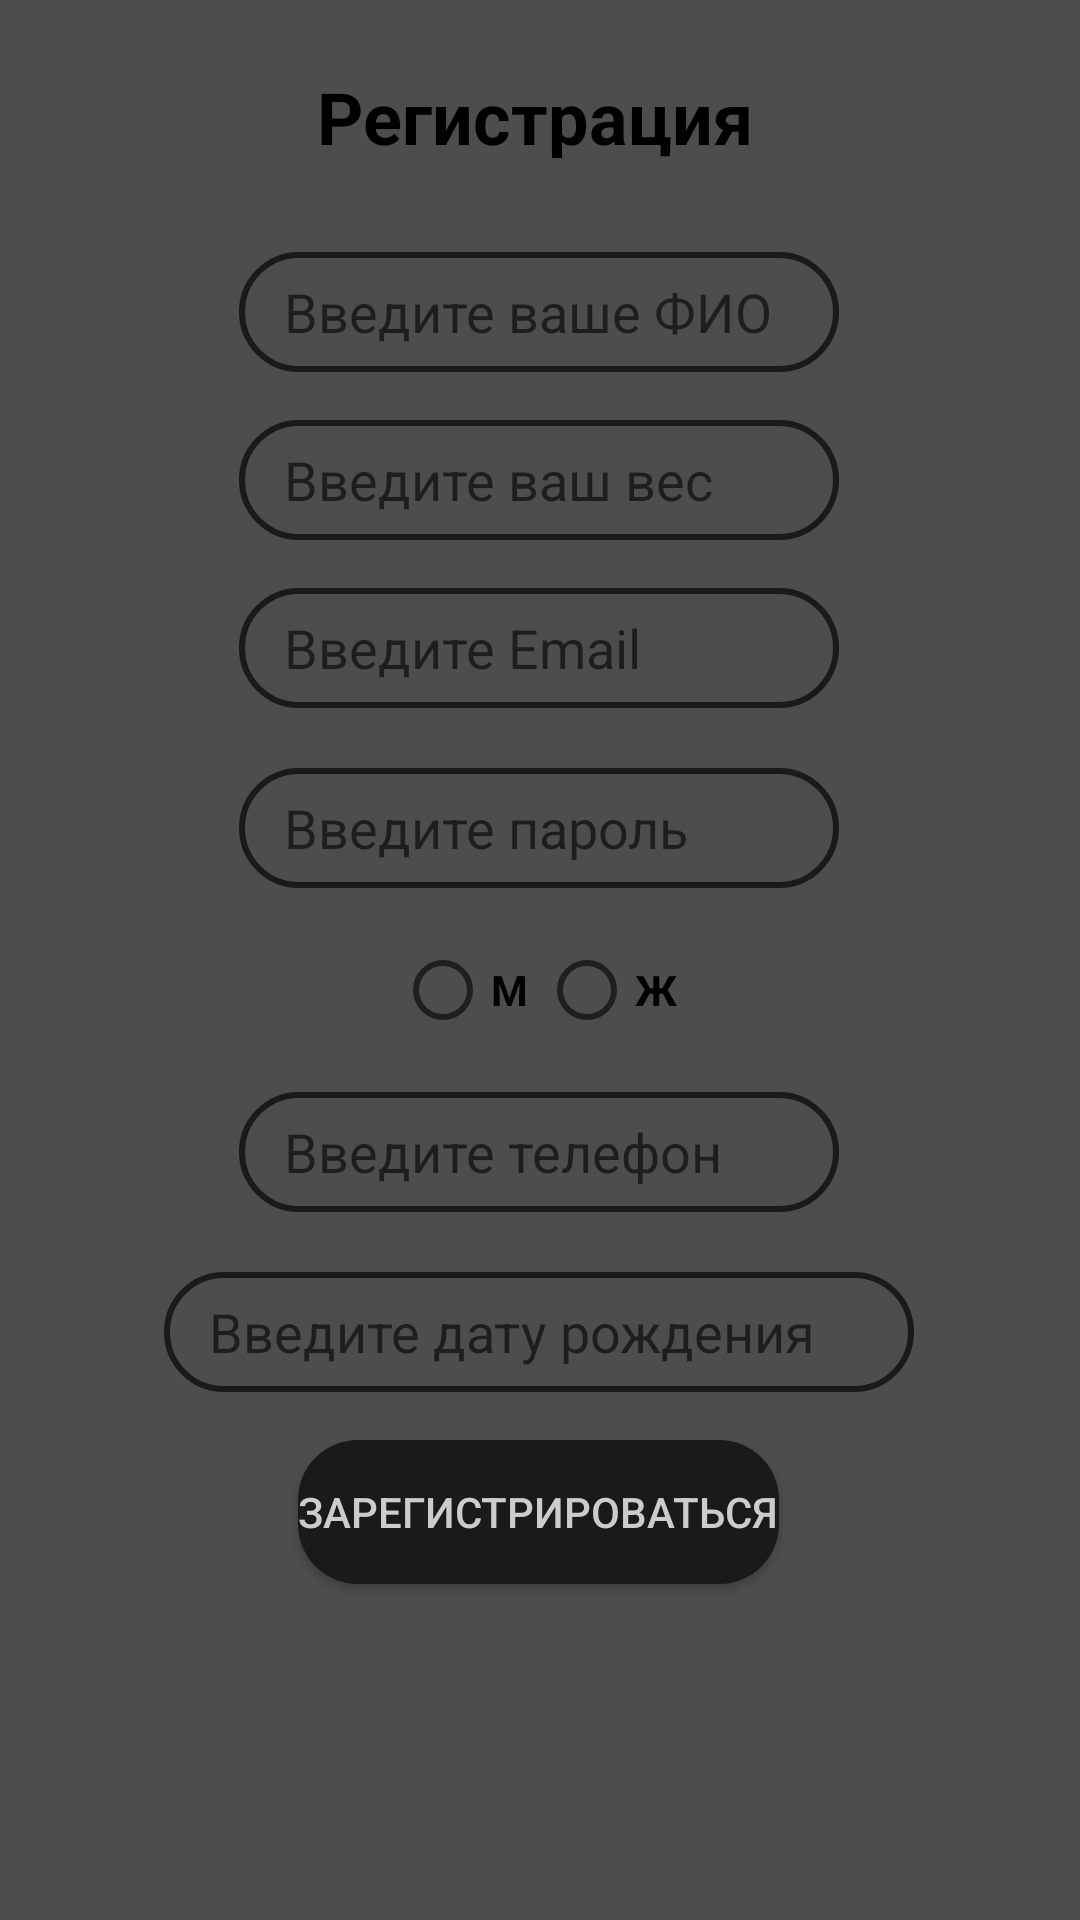

Write the Android layout XML for this screen, with the resource values it uses.
<!-- AndroidManifest.xml: application theme Theme.FitnessTrener -->
<!-- res/layout/register.xml -->
<?xml version="1.0" encoding="utf-8"?>
<androidx.constraintlayout.widget.ConstraintLayout xmlns:android="http://schemas.android.com/apk/res/android"
    xmlns:app="http://schemas.android.com/apk/res-auto"
    xmlns:tools="http://schemas.android.com/tools"
    android:layout_width="match_parent"
    android:layout_height="match_parent"
    android:background="#4d4d4d"
    tools:context=".authentification.Register">

    <EditText
        android:id="@+id/phone_register"
        android:layout_width="200dp"
        android:layout_height="40dp"
        android:layout_marginTop="128dp"
        android:background="@drawable/edit_text_bg"
        android:hint="Введите телефон"
        android:inputType="phone"
        android:maxLength="11"
        android:paddingLeft="15dp"
        app:layout_constraintHorizontal_bias="0.497"
        app:layout_constraintLeft_toLeftOf="parent"
        app:layout_constraintRight_toRightOf="parent"
        app:layout_constraintTop_toBottomOf="@+id/email_register"></EditText>

    <EditText
        android:id="@+id/fullName"
        android:layout_width="200dp"
        android:layout_height="40dp"
        android:layout_marginTop="84dp"
        android:background="@drawable/edit_text_bg"
        android:hint="Введите ваше ФИО"
        android:paddingLeft="15dp"
        android:maxLength="35"
        android:paddingRight="10dp"
        android:inputType="textPersonName"
        android:selectAllOnFocus="true"
        app:layout_constraintEnd_toEndOf="parent"
        app:layout_constraintHorizontal_bias="0.497"
        app:layout_constraintStart_toStartOf="parent"
        app:layout_constraintTop_toTopOf="parent"></EditText>

    <EditText
        android:id="@+id/email_register"
        android:layout_width="200dp"
        android:layout_height="40dp"
        android:layout_marginTop="196dp"
        android:background="@drawable/edit_text_bg"
        android:hint="Введите Email"
        android:paddingLeft="15dp"
        android:paddingRight="10dp"
        android:inputType="textEmailAddress"
        android:selectAllOnFocus="true"
        android:maxLength="35"
        app:layout_constraintHorizontal_bias="0.497"
        app:layout_constraintLeft_toLeftOf="parent"
        app:layout_constraintRight_toRightOf="parent"
        app:layout_constraintTop_toTopOf="parent"></EditText>

    <EditText
        android:id="@+id/password_register"
        android:layout_width="200dp"
        android:layout_height="40dp"
        android:layout_marginTop="20dp"
        android:background="@drawable/edit_text_bg"
        android:hint="Введите пароль"
        android:paddingLeft="15dp"
        android:maxLength="15"
        android:selectAllOnFocus="true"
        app:layout_constraintHorizontal_bias="0.497"
        app:layout_constraintLeft_toLeftOf="parent"
        app:layout_constraintRight_toRightOf="parent"
        app:layout_constraintTop_toBottomOf="@+id/email_register"></EditText>

    <Button
        android:id="@+id/register"
        android:layout_width="wrap_content"
        android:layout_height="wrap_content"
        android:layout_marginTop="184dp"
        android:background="@drawable/button_bg"
        android:text="Зарегистрироваться"
        android:textColor="#cccccc"
        app:layout_constraintHorizontal_bias="0.497"
        app:layout_constraintLeft_toLeftOf="parent"
        app:layout_constraintRight_toRightOf="parent"
        app:layout_constraintTop_toBottomOf="@+id/password_register">

    </Button>

    <EditText
        android:id="@+id/weight"
        android:layout_width="200dp"
        android:layout_height="40dp"
        android:layout_marginTop="140dp"
        android:background="@drawable/edit_text_bg"
        android:hint="Введите ваш вес"
        android:inputType="numberDecimal"
        android:maxLength="3"
        android:paddingLeft="15dp"
        app:layout_constraintEnd_toEndOf="parent"
        app:layout_constraintHorizontal_bias="0.497"
        app:layout_constraintStart_toStartOf="parent"
        app:layout_constraintTop_toTopOf="parent" />

    <TextView
        android:id="@+id/textView8"
        android:layout_width="148dp"
        android:layout_height="30dp"
        android:text="Регистрация"
        android:textColor="#000"
        android:textSize="24sp"
        android:textStyle="bold"
        app:layout_constraintBottom_toBottomOf="parent"
        app:layout_constraintEnd_toEndOf="parent"
        app:layout_constraintHorizontal_bias="0.498"
        app:layout_constraintStart_toStartOf="parent"
        app:layout_constraintTop_toTopOf="parent"
        app:layout_constraintVertical_bias="0.037" />

    <RadioGroup
        android:id="@+id/ragioGender"
        android:layout_width="97dp"
        android:layout_height="50dp"
        android:layout_marginTop="10dp"
        android:orientation="horizontal"

        app:layout_constraintEnd_toEndOf="parent"
        app:layout_constraintStart_toStartOf="parent"
        app:layout_constraintTop_toBottomOf="@+id/password_register">

        <RadioButton
            android:id="@+id/radioButtonM"
            android:layout_width="wrap_content"
            android:layout_height="wrap_content"
            android:text="М"
            android:textStyle="bold" />

        <RadioButton
            android:id="@+id/radioButtonW"
            android:layout_width="wrap_content"
            android:layout_height="wrap_content"
            android:text="Ж"
            android:textStyle="bold" />
    </RadioGroup>

    <EditText
        android:id="@+id/date_register"
        android:layout_width="250dp"
        android:layout_height="40dp"
        android:layout_marginTop="20dp"
        android:background="@drawable/edit_text_bg"
        android:ems="10"
        android:maxLength="10"
        android:hint="Введите дату рождения"
        android:inputType="date"
        android:paddingLeft="15dp"
        app:layout_constraintEnd_toEndOf="parent"
        app:layout_constraintHorizontal_bias="0.496"
        app:layout_constraintStart_toStartOf="parent"
        app:layout_constraintTop_toBottomOf="@+id/phone_register" />


</androidx.constraintlayout.widget.ConstraintLayout>
<!-- resources referenced by this layout -->
<resources>
  <!-- drawable button_bg (drawable) -->
  <?xml version="1.0" encoding="utf-8"?>
  <shape xmlns:android="http://schemas.android.com/apk/res/android">
  
      <corners android:radius="20dp">
      </corners>
  
      <solid android:color="#1a1a1a"></solid>
  
  </shape>
  <!-- drawable edit_text_bg (drawable) -->
  <?xml version="1.0" encoding="utf-8"?>
  <shape xmlns:android="http://schemas.android.com/apk/res/android">
  
      <corners android:radius="20dp">
      </corners>
  
      <stroke android:width="2dp"
          android:color="#1a1a1a">
      </stroke>
  
  </shape>
  <style name="Theme.FitnessTrener" parent="Theme.MaterialComponents.DayNight.NoActionBar">
          
          <item name="colorPrimary">@color/color_button</item>
          <item name="colorPrimaryVariant">@color/black1</item>
          <item name="colorOnPrimary">@color/grey</item>
          
          <item name="colorSecondary">@color/teal_200</item>
          <item name="colorSecondaryVariant">@color/teal_700</item>
          <item name="colorOnSecondary">@color/black</item>
          
          <item name="android:statusBarColor" tools:targetApi="l">?attr/colorPrimaryVariant</item>
          
      </style>
  <color name="color_button">#1a1a1a</color>
  <color name="black1">#1a1a1a</color>
  <color name="grey">#4d4d4d</color>
  <color name="teal_200">#FF03DAC5</color>
  <color name="teal_700">#FF018786</color>
  <color name="black">#FF000000</color>
</resources>
